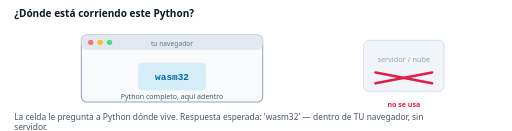
t = 0.00 s
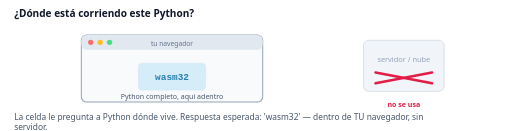
t = 0.20 s
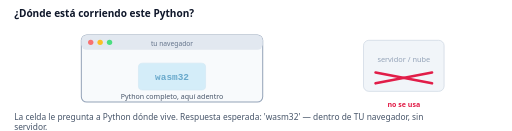
t = 0.60 s
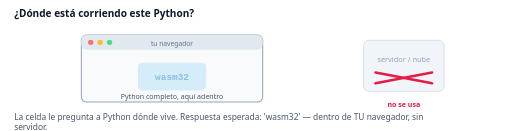
t = 0.80 s
t = 1.00 s: frame unchanged from t = 0.60 s, image omitted
t = 1.40 s: frame unchanged from t = 0.20 s, image omitted

The animated SVG that drew these frames (rendered in a browser with its animation timeline set to each time). Animation: 1 SMIL element (animate=1); one cycle of 1.60 s, repeats indefinitely.

<svg xmlns="http://www.w3.org/2000/svg" viewBox="0 0 760 195" width="760" height="195" font-family="Segoe UI,system-ui,sans-serif">
<rect width="760" height="195" fill="#ffffff"/>
<text x="20" y="26" font-size="15" font-weight="700" fill="#0f172a">¿Dónde está corriendo este Python?</text>
<g transform="translate(120,52)">
  <rect width="270" height="100" rx="8" fill="#f8fafc" stroke="#94a3b8" stroke-width="1.5"/>
  <rect width="270" height="22" rx="8" fill="#e2e8f0"/>
  <circle cx="14" cy="11" r="4" fill="#f87171"/><circle cx="28" cy="11" r="4" fill="#fbbf24"/><circle cx="42" cy="11" r="4" fill="#4ade80"/>
  <text x="135" y="16" text-anchor="middle" font-size="10" fill="#64748b">tu navegador</text>
  <rect x="85" y="42" width="100" height="40" rx="6" fill="#0ea5e9" opacity=".15" stroke="#0284c7"/>
  <text x="135" y="67" text-anchor="middle" font-size="14" font-weight="700" fill="#0369a1" font-family="Consolas,monospace">wasm32
    <animate attributeName="opacity" values="1;.35;1" dur="1.6s" repeatCount="indefinite"/></text>
  <text x="135" y="96" text-anchor="middle" font-size="10.5" fill="#475569">Python completo, aquí adentro</text>
</g>
<g transform="translate(540,60)">
  <rect width="120" height="76" rx="8" fill="#f1f5f9" stroke="#cbd5e1"/>
  <text x="60" y="32" text-anchor="middle" font-size="11" fill="#94a3b8">servidor / nube</text>
  <line x1="18" y1="48" x2="102" y2="64" stroke="#e11d48" stroke-width="4" stroke-linecap="round"/>
  <line x1="102" y1="48" x2="18" y2="64" stroke="#e11d48" stroke-width="4" stroke-linecap="round"/>
  <text x="60" y="100" text-anchor="middle" font-size="10.5" fill="#e11d48" font-weight="700">no se usa</text>
</g>
<text x="20" y="178" font-size="12.5" fill="#475569">La celda le pregunta a Python dónde vive. Respuesta esperada: 'wasm32' — dentro de TU navegador, sin</text><text x="20" y="193" font-size="12.5" fill="#475569">servidor.</text>
</svg>
